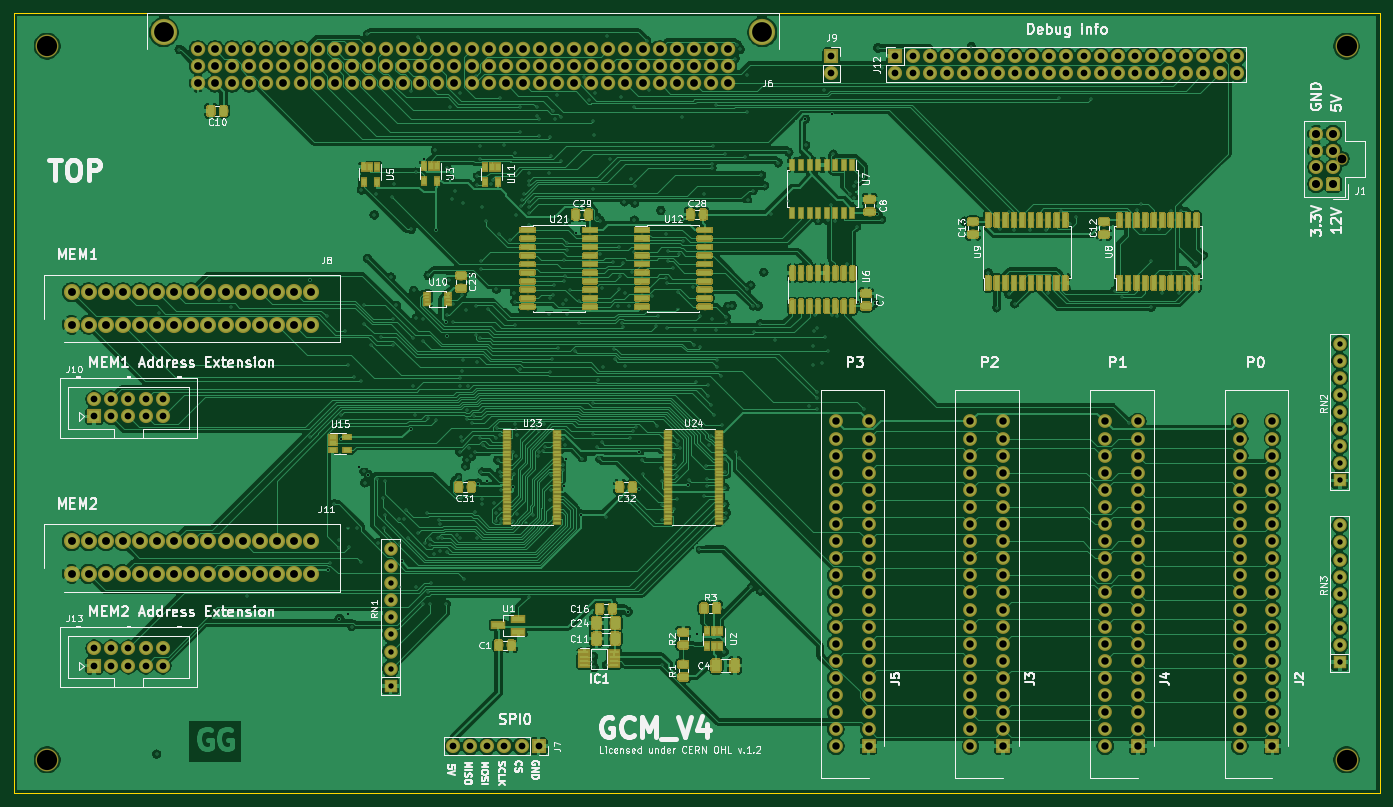
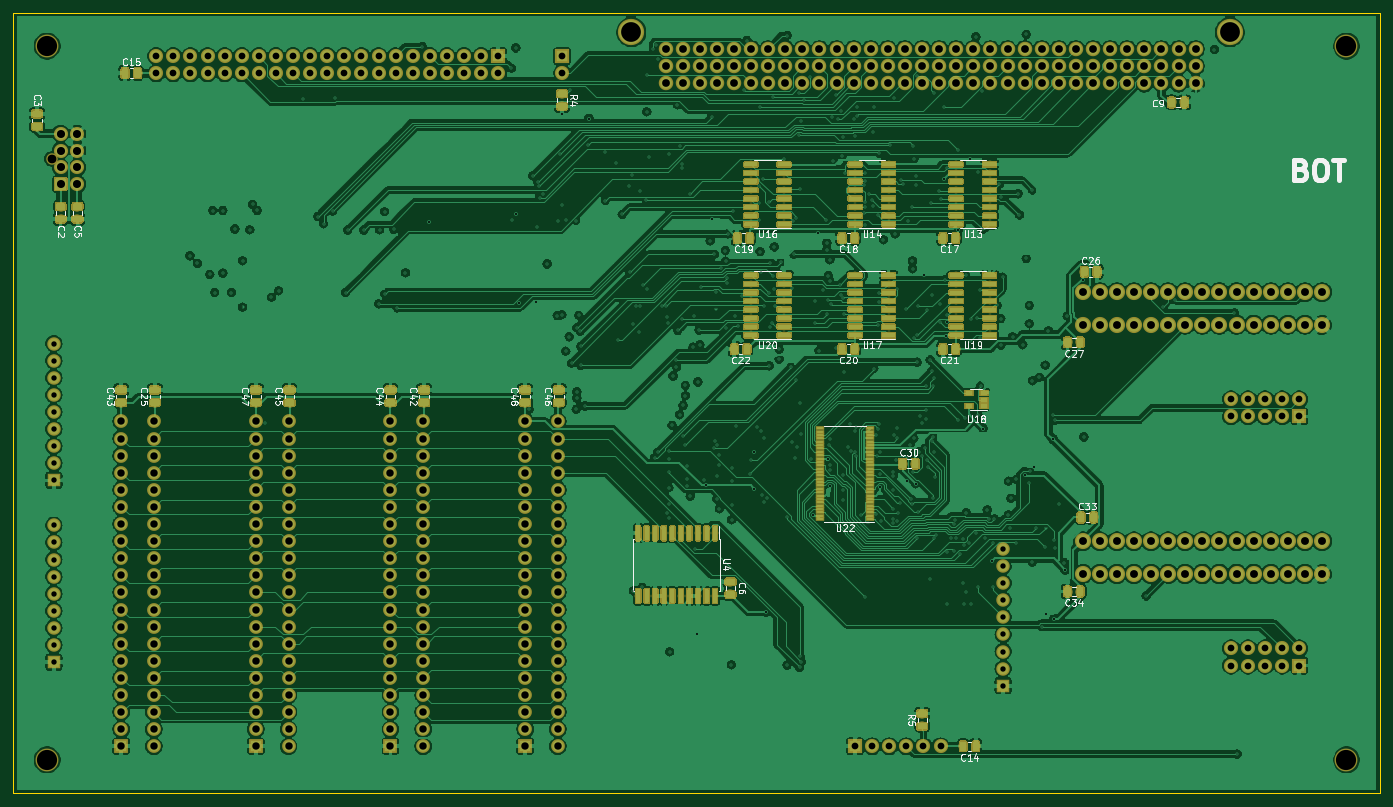
Circuit board: 11 layer files. Board 203.0 x 116.0 mm.
- bottom_copper: Project_GCM-B_Cu.gbr (966880 bytes)
- bottom_mask: Project_GCM-B_Mask.gbr (328990 bytes)
- bottom_silk: Project_GCM-B_SilkS.gbr (39794 bytes)
- outline: Project_GCM-Edge_Cuts.gbr (655 bytes)
- top_copper: Project_GCM-F_Cu.gbr (752878 bytes)
- top_mask: Project_GCM-F_Mask.gbr (262449 bytes)
- top_silk: Project_GCM-F_SilkS.gbr (85320 bytes)
- inner_copper: Project_GCM-In1_Cu.gbr (1094954 bytes)
- inner_copper: Project_GCM-In2_Cu.gbr (329338 bytes)
- drill: Project_GCM-NPTH.drl (427 bytes)
- drill: Project_GCM-PTH.drl (14962 bytes)

=== bottom_copper: Project_GCM-B_Cu.gbr (966880 bytes, source omitted) ===
=== bottom_mask: Project_GCM-B_Mask.gbr (328990 bytes, source omitted) ===
=== bottom_silk: Project_GCM-B_SilkS.gbr (39794 bytes, source omitted) ===
=== outline: Project_GCM-Edge_Cuts.gbr ===
G04 #@! TF.GenerationSoftware,KiCad,Pcbnew,(5.1.4)-1*
G04 #@! TF.CreationDate,2020-02-21T22:19:43+01:00*
G04 #@! TF.ProjectId,Project_GCM,50726f6a-6563-4745-9f47-434d2e6b6963,V4*
G04 #@! TF.SameCoordinates,PX40d9900PY1e84800*
G04 #@! TF.FileFunction,Profile,NP*
%FSLAX46Y46*%
G04 Gerber Fmt 4.6, Leading zero omitted, Abs format (unit mm)*
G04 Created by KiCad (PCBNEW (5.1.4)-1) date 2020-02-21 22:19:43*
%MOMM*%
%LPD*%
G04 APERTURE LIST*
%ADD10C,0.150000*%
G04 APERTURE END LIST*
D10*
X203000000Y0D02*
X0Y0D01*
X203000000Y-116000000D02*
X0Y-116000000D01*
X203000000Y-116000000D02*
X203000000Y0D01*
X0Y0D02*
X0Y-116000000D01*
M02*

=== top_copper: Project_GCM-F_Cu.gbr (752878 bytes, source omitted) ===
=== top_mask: Project_GCM-F_Mask.gbr (262449 bytes, source omitted) ===
=== top_silk: Project_GCM-F_SilkS.gbr (85320 bytes, source omitted) ===
=== inner_copper: Project_GCM-In1_Cu.gbr (1094954 bytes, source omitted) ===
=== inner_copper: Project_GCM-In2_Cu.gbr (329338 bytes, source omitted) ===
=== drill: Project_GCM-NPTH.drl ===
M48
; DRILL file {KiCad (5.1.4)-1} date 21.02.2020 22:19:57
; FORMAT={-:-/ absolute / metric / decimal}
; #@! TF.CreationDate,2020-02-21T22:19:57+01:00
; #@! TF.GenerationSoftware,Kicad,Pcbnew,(5.1.4)-1
; #@! TF.FileFunction,NonPlated,1,4,NPTH
FMAT,2
METRIC
T1C1.300
T2C2.940
T3C3.000
%
G90
G05
T1
X197.34Y-21.75
T2
X22.32Y-2.92
X111.22Y-2.92
T3
X5.0Y-111.0
X198.0Y-5.0
X198.0Y-111.0
X5.0Y-5.0
T0
M30

=== drill: Project_GCM-PTH.drl (14962 bytes, source omitted) ===
